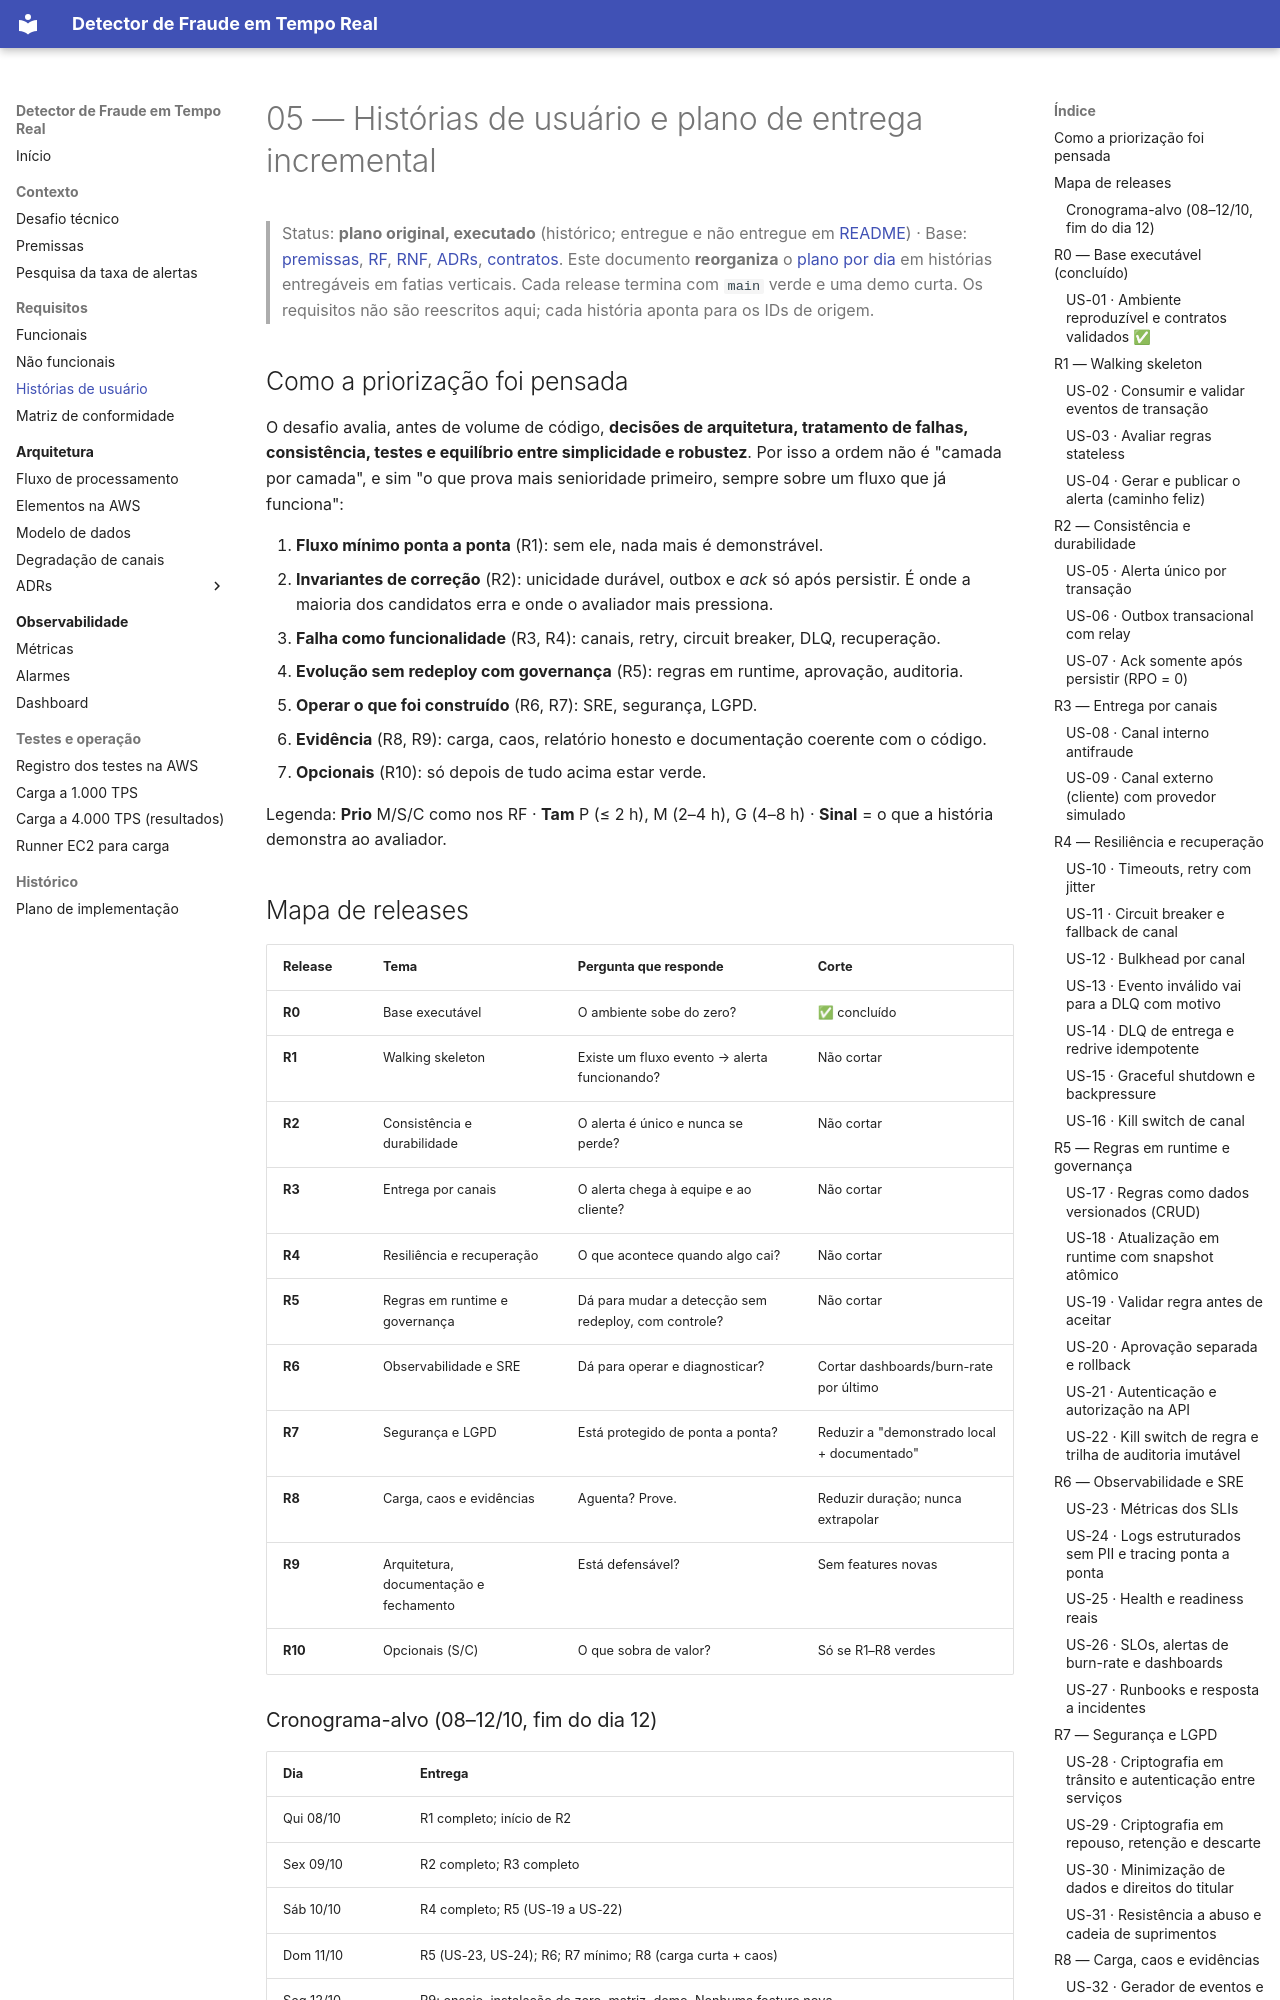

repository: walissonsilva/real-time-fraud-detector · page: 05-historias-de-usuario/index.html · generator: mkdocs

# 05 — Histórias de usuário e plano de entrega incremental

> Status: **plano original, executado** (histórico; entregue e não entregue em [README](../README.md#limitações-conhecidas-e-próximos-passos)) · Base: [premissas](01-premissas.md), [RF](02-requisitos-funcionais.md), [RNF](03-requisitos-nao-funcionais.md), [ADRs](adr/README.md), [contratos](contratos/README.md).
> Este documento **reorganiza** o [plano por dia](04-plano-implementacao.md) em histórias entregáveis em fatias verticais. Cada release termina com `main` verde e uma demo curta. Os requisitos não são reescritos aqui; cada história aponta para os IDs de origem.

## Como a priorização foi pensada

O desafio avalia, antes de volume de código, **decisões de arquitetura, tratamento de falhas, consistência, testes e equilíbrio entre simplicidade e robustez**. Por isso a ordem não é "camada por camada", e sim "o que prova mais senioridade primeiro, sempre sobre um fluxo que já funciona":

1. **Fluxo mínimo ponta a ponta** (R1): sem ele, nada mais é demonstrável.
2. **Invariantes de correção** (R2): unicidade durável, outbox e *ack* só após persistir. É onde a maioria dos candidatos erra e onde o avaliador mais pressiona.
3. **Falha como funcionalidade** (R3, R4): canais, retry, circuit breaker, DLQ, recuperação.
4. **Evolução sem redeploy com governança** (R5): regras em runtime, aprovação, auditoria.
5. **Operar o que foi construído** (R6, R7): SRE, segurança, LGPD.
6. **Evidência** (R8, R9): carga, caos, relatório honesto e documentação coerente com o código.
7. **Opcionais** (R10): só depois de tudo acima estar verde.

Legenda: **Prio** M/S/C como nos RF · **Tam** P (≤ 2 h), M (2–4 h), G (4–8 h) · **Sinal** = o que a história demonstra ao avaliador.

## Mapa de releases

| Release | Tema | Pergunta que responde | Corte |
|---------|------|-----------------------|-------|
| **R0** | Base executável | O ambiente sobe do zero? | ✅ concluído |
| **R1** | Walking skeleton | Existe um fluxo evento → alerta funcionando? | Não cortar |
| **R2** | Consistência e durabilidade | O alerta é único e nunca se perde? | Não cortar |
| **R3** | Entrega por canais | O alerta chega à equipe e ao cliente? | Não cortar |
| **R4** | Resiliência e recuperação | O que acontece quando algo cai? | Não cortar |
| **R5** | Regras em runtime e governança | Dá para mudar a detecção sem redeploy, com controle? | Não cortar |
| **R6** | Observabilidade e SRE | Dá para operar e diagnosticar? | Cortar dashboards/burn-rate por último |
| **R7** | Segurança e LGPD | Está protegido de ponta a ponta? | Reduzir a "demonstrado local + documentado" |
| **R8** | Carga, caos e evidências | Aguenta? Prove. | Reduzir duração; nunca extrapolar |
| **R9** | Arquitetura, documentação e fechamento | Está defensável? | Sem features novas |
| **R10** | Opcionais (S/C) | O que sobra de valor? | Só se R1–R8 verdes |

### Cronograma-alvo (08–12/10, fim do dia 12)

| Dia | Entrega |
|-----|---------|
| Qui 08/10 | R1 completo; início de R2 |
| Sex 09/10 | R2 completo; R3 completo |
| Sáb 10/10 | R4 completo; R5 (US-19 a US-22) |
| Dom 11/10 | R5 (US-23, US-24); R6; R7 mínimo; R8 (carga curta + caos) |
| Seg 12/10 | R9: ensaio, instalação do zero, matriz, demo. Nenhuma feature nova |

Isso é apertado. Pontos de decisão: se R2 não estiver verde ao fim de sex 09, R3 reduz-se ao canal interno; se R5 não estiver estável ao fim de dom 11, adiar US-24 (auditoria completa). Todo desvio vai para a matriz de US-42.

---

## R0 — Base executável (concluído)
